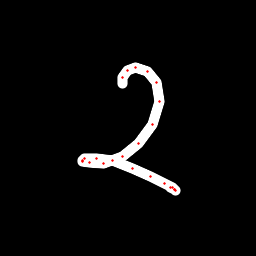

The file beside this chart, header and first rows:
x, y, hover, eod
122.2, 83.1, 0.0, 0.0
122.7, 77.09, 0.0, 0.0
128, 70.49, 0.0, 0.0
135.9, 67.93, 0.0, 0.0
147.7, 71.63, 0.0, 0.0
156.8, 82.49, 0.0, 0.0
159.6, 101.3, 0.0, 0.0
152.4, 124.7, 0.0, 0.0
138.1, 143.3, 0.0, 0.0
122, 156.5, 0.0, 0.0
104, 163.1, 0.0, 0.0
89.29, 162.9, 0.0, 0.0
82.43, 161.3, 0.0, 0.0
82.24, 160.1, 0.0, 0.0
84.02, 159, 0.0, 0.0
96.21, 158.3, 0.0, 0.0
112.5, 160.7, 0.0, 0.0
132.8, 168, 0.0, 0.0
150.4, 176.8, 0.0, 0.0
164, 183.8, 0.0, 0.0
172.2, 187.8, 0.0, 0.0
174.9, 189.5, 0.0, 0.0
175.3, 190, 0.0, 0.0
174.1, 189.7, 0.0, 0.0
170.9, 187.2, 0.0, 1.0
